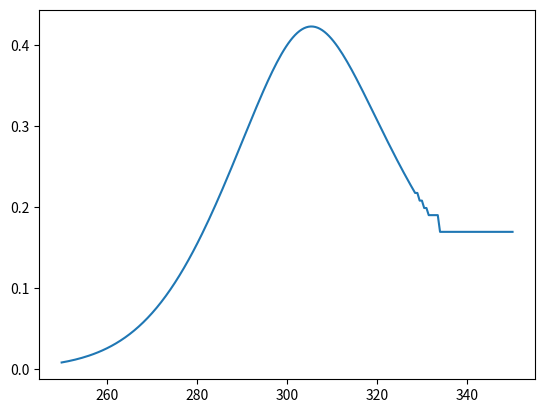

Source code (Python):
import matplotlib.pyplot as plt
import numpy
import math
from scipy import optimize

#variables and constants
R = 8.314 
To = 300

def Kc(T):
    Kco = 3
    H = -104645
    return Kco*math.exp(H/R * (1/To - 1/T))

def z(T):   
    zo = 1.304347826
    E = 62787
    return zo*math.exp(E/R * (1/To - 1/T))


def f(X, T): 
    f = X/((1 - X)**2 - (X**2)/Kc(T)) - z(T)
    return f


#root = optimize.newton(f, 0.2, args =(300, ))

T_values = numpy.linspace(250, 350, 200)
X = []
for T in T_values:
    for x in range(100):
        try:
            root = optimize.newton(f, x / 100, args=(T, ))
            if root < 1 and root > 0:
                break
        except: 
            continue
    
    X.append(root)

plt.plot(T_values, X)
